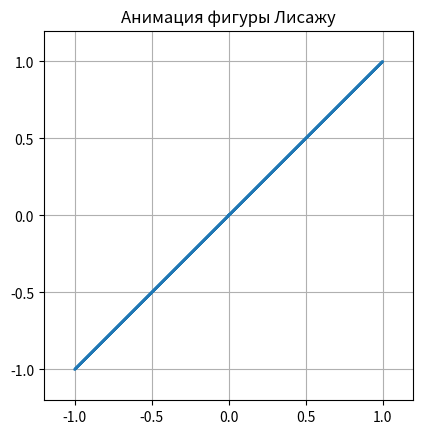

Generate this figure with matplotlib:
import numpy as np
import matplotlib.pyplot as plt
from matplotlib.animation import FuncAnimation

t = np.linspace(0, 2 * np.pi, 1000)

fig, ax = plt.subplots()
line, = ax.plot([], [], lw=2)

# Настройка графика
ax.set(xlim=(-1.2, 1.2), ylim=(-1.2, 1.2), aspect='equal', title="Анимация фигуры Лисажу")
ax.grid()

def update(frame):
    ratio = frame / 100 or 1e-6  # защита от деления на ноль
    a, b = 1, 1 / ratio
    x, y = np.sin(a * t), np.sin(b * t)
    line.set_data(x, y)
    return line,

ani = FuncAnimation(fig, update, frames=np.arange(0, 101), interval=20, blit=True)

plt.show()
